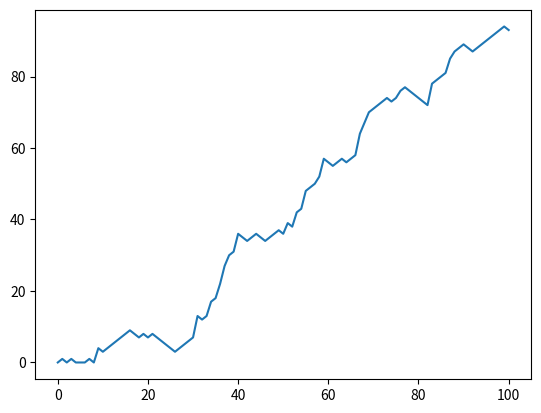

Source code (Python):
import matplotlib.pyplot as plt
import numpy as np

random_walk = [0]

for x in range(100) :
    step = random_walk[-1]
    dice = np.random.randint(1,7)

    if dice <= 2:
        step = max(0 , step - 1)
    elif dice <= 5:
        step = step + 1
    else:
        step = step + np.random.randint(1,7)

    random_walk.append(step)

plt.plot(random_walk)
plt.show()
